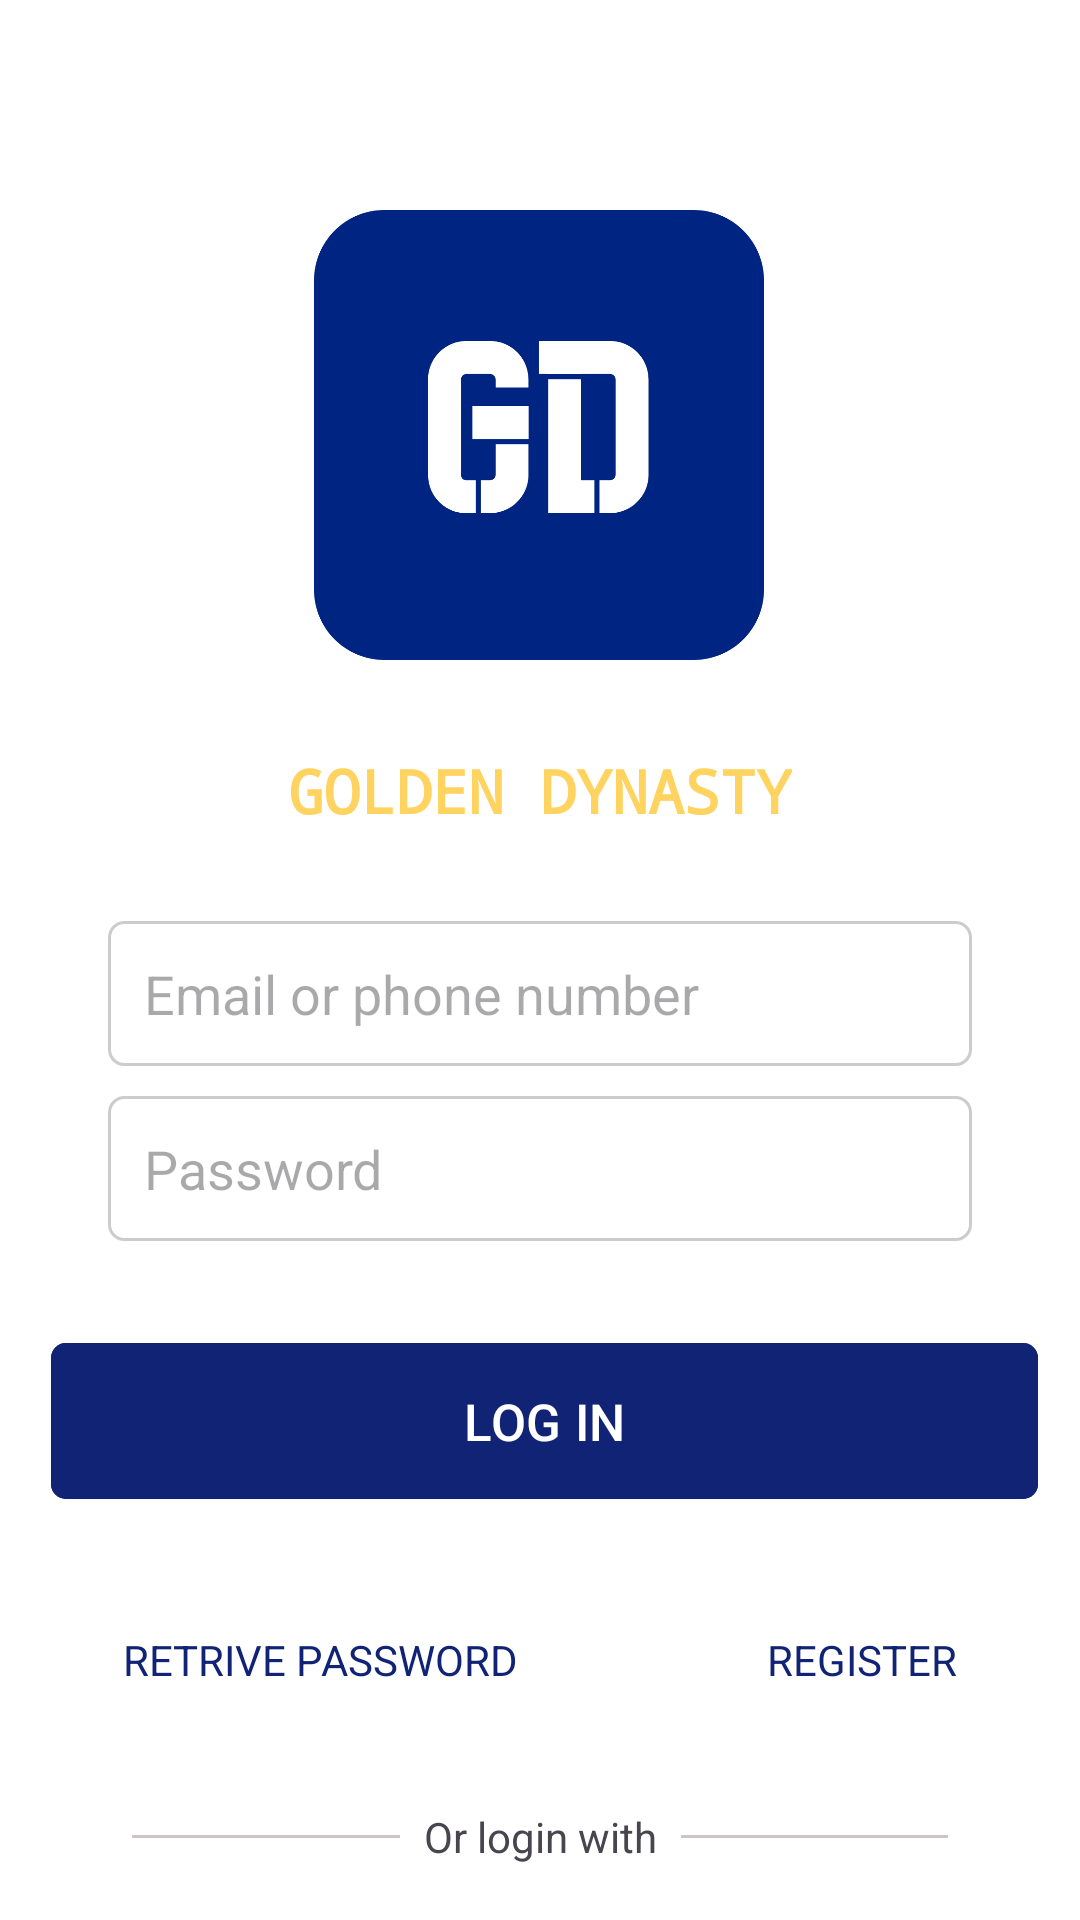

Produce the Android XML layout that renders to this screen, including the resource entries it uses.
<!-- AndroidManifest.xml: application theme Theme.GoldDigger -->
<!-- res/layout/activity_login.xml -->
<?xml version="1.0" encoding="utf-8"?>
<androidx.constraintlayout.widget.ConstraintLayout xmlns:android="http://schemas.android.com/apk/res/android"
    xmlns:app="http://schemas.android.com/apk/res-auto"
    xmlns:tools="http://schemas.android.com/tools"
    android:id="@+id/main"
    android:layout_width="match_parent"
    android:layout_height="match_parent"
    tools:context=".LoginActivity"
    android:background="@color/white">

    <TextView
        android:id="@+id/tvNameApp"
        android:layout_width="wrap_content"
        android:layout_height="wrap_content"
        android:layout_marginStart="133dp"
        android:layout_marginTop="30dp"
        android:layout_marginEnd="133dp"
        android:fontFamily="monospace"
        android:text="GOLDEN DYNASTY"
        android:textColor="@color/gold"
        android:textColorLink="@color/gold"
        android:textSize="20sp"
        android:textStyle="bold"
        app:layout_constraintEnd_toEndOf="parent"
        app:layout_constraintStart_toStartOf="parent"
        app:layout_constraintTop_toBottomOf="@id/imgLogo" />

    <EditText
        android:id="@+id/etEmailPhone"
        android:layout_width="0dp"
        android:layout_height="wrap_content"
        android:layout_marginStart="41dp"
        android:layout_marginTop="30dp"
        android:layout_marginEnd="41dp"
        android:background="@drawable/rounded_edit_text"
        android:hint="Email or phone number"
        android:inputType="textEmailAddress"
        android:padding="12dp"
        app:layout_constraintEnd_toEndOf="parent"
        app:layout_constraintStart_toStartOf="parent"
        app:layout_constraintTop_toBottomOf="@id/tvNameApp"
        app:layout_constraintWidth_percent="0.8" />

    <EditText
        android:id="@+id/etPassword"
        android:layout_width="0dp"
        android:layout_height="wrap_content"
        android:layout_marginStart="41dp"
        android:layout_marginTop="10dp"
        android:layout_marginEnd="41dp"
        android:background="@drawable/rounded_edit_text"
        android:hint="Password"
        android:inputType="textPassword"
        android:padding="12dp"
        app:layout_constraintEnd_toEndOf="parent"
        app:layout_constraintStart_toStartOf="parent"
        app:layout_constraintTop_toBottomOf="@id/etEmailPhone"
        app:layout_constraintWidth_percent="0.8" />

    <com.google.android.material.button.MaterialButton
        android:id="@+id/btnLogin"
        android:layout_width="329dp"
        android:layout_height="60dp"
        android:layout_marginStart="41dp"
        android:layout_marginTop="30dp"
        android:layout_marginEnd="41dp"
        android:backgroundTint="@color/blue"
        android:text="LOG IN"
        android:textColor="@android:color/white"
        android:textSize="17dp"
        app:cornerRadius="5dp"
        app:layout_constraintEnd_toEndOf="parent"
        app:layout_constraintHorizontal_bias="0.475"
        app:layout_constraintStart_toStartOf="parent"
        app:layout_constraintTop_toBottomOf="@id/etPassword"
        app:layout_constraintWidth_percent="0.8" />

    <TextView
        android:id="@+id/tvForgotPassword"
        android:layout_width="wrap_content"
        android:layout_height="wrap_content"
        android:layout_marginStart="41dp"
        android:layout_marginTop="40dp"
        android:text="RETRIVE PASSWORD"
        android:textColor="@color/blue"
        app:layout_constraintStart_toStartOf="parent"
        app:layout_constraintTop_toBottomOf="@id/btnLogin" />

    <TextView
        android:id="@+id/tvRegister"
        android:layout_width="wrap_content"
        android:layout_height="wrap_content"
        android:layout_marginTop="40dp"
        android:layout_marginEnd="41dp"
        android:text="REGISTER"
        android:textColor="@color/blue"
        app:layout_constraintEnd_toEndOf="parent"
        app:layout_constraintTop_toBottomOf="@+id/btnLogin" />

    <TextView
        android:id="@+id/tvOrLoginWith"
        android:layout_width="wrap_content"
        android:layout_height="wrap_content"
        android:layout_marginTop="40dp"
        android:text="Or login with"
        app:layout_constraintEnd_toEndOf="parent"
        app:layout_constraintStart_toStartOf="parent"
        app:layout_constraintTop_toBottomOf="@id/tvRegister" />

    <View
        android:layout_width="0dp"
        android:layout_height="1dp"
        android:layout_marginHorizontal="8dp"
        android:background="@color/LoginWith"
        app:layout_constraintBottom_toBottomOf="@+id/tvOrLoginWith"
        app:layout_constraintEnd_toStartOf="@+id/tvOrLoginWith"
        app:layout_constraintStart_toStartOf="@+id/etEmailPhone"
        app:layout_constraintTop_toTopOf="@+id/tvOrLoginWith" />

    <View
        android:layout_width="0dp"
        android:layout_height="1dp"
        android:layout_marginHorizontal="8dp"
        android:background="@color/LoginWith"
        app:layout_constraintBottom_toBottomOf="@+id/tvOrLoginWith"
        app:layout_constraintEnd_toEndOf="@+id/etEmailPhone"
        app:layout_constraintStart_toEndOf="@+id/tvOrLoginWith"
        app:layout_constraintTop_toTopOf="@+id/tvOrLoginWith" />

    <LinearLayout
        android:layout_width="wrap_content"
        android:layout_height="wrap_content"
        android:layout_marginTop="32dp"
        android:orientation="horizontal"
        app:layout_constraintEnd_toEndOf="parent"
        app:layout_constraintHorizontal_bias="0.505"
        app:layout_constraintStart_toStartOf="parent"
        app:layout_constraintTop_toBottomOf="@id/tvOrLoginWith">

        <ImageView
            android:id="@+id/btnGoogle"
            android:layout_width="60dp"
            android:layout_height="60dp"
            android:contentDescription="Login with Google"
            android:src="@drawable/icon_google"
            tools:ignore="ContentDescription" />

        <ImageView
            android:id="@+id/btnFacebook"
            android:layout_width="60dp"
            android:layout_height="60dp"
            android:layout_marginStart="16dp"
            android:contentDescription="Login with Facebook"
            android:src="@drawable/icon_facebook"
            tools:ignore="ContentDescription" />


    </LinearLayout>

    <ImageView
        android:id="@+id/imgLogo"
        android:layout_width="150dp"
        android:layout_height="150dp"
        android:layout_marginStart="155dp"
        android:layout_marginTop="70dp"
        android:layout_marginEnd="156dp"
        android:src="@drawable/img_logo_new"
        app:layout_constraintEnd_toEndOf="parent"
        app:layout_constraintStart_toStartOf="parent"
        app:layout_constraintTop_toTopOf="parent"
        tools:ignore="ContentDescription" />

</androidx.constraintlayout.widget.ConstraintLayout>
<!-- resources referenced by this layout -->
<resources>
  <color name="LoginWith">#CFC3C3</color>
  <color name="blue">#112375</color>
  <color name="gold">#FFD360</color>
  <color name="white">#FFFFFFFF</color>
  <!-- drawable icon_facebook (drawable) -->
  <vector xmlns:android="http://schemas.android.com/apk/res/android"
      android:width="144dp"
      android:height="144dp"
      android:viewportWidth="48"
      android:viewportHeight="48">
    <path
        android:pathData="M42,37c0,2.762 -2.238,5 -5,5H11c-2.761,0 -5,-2.238 -5,-5V11c0,-2.762 2.239,-5 5,-5h26c2.762,0 5,2.238 5,5V37z"
        android:fillColor="#3F51B5"/>
    <path
        android:pathData="M34.368,25H31v13h-5V25h-3v-4h3v-2.41c0.002,-3.508 1.459,-5.59 5.592,-5.59H35v4h-2.287C31.104,17 31,17.6 31,18.723V21h4L34.368,25z"
        android:fillColor="#FFF"/>
  </vector>
  <!-- drawable img_logo_new: png bitmap (drawable, 20291 bytes) -->
  <!-- drawable rounded_edit_text (drawable) -->
  <?xml version="1.0" encoding="utf-8"?>
  <shape xmlns:android="http://schemas.android.com/apk/res/android">
      <solid android:color="#FFFFFF" /> 
      <corners android:radius="5dp" /> 
      <stroke android:width="1dp" android:color="#CCCCCC" /> 
      <height android:value="50dp" /> />
  </shape>
  <style name="Theme.GoldDigger" parent="Base.Theme.GoldDigger" />
  <style name="Base.Theme.GoldDigger" parent="Theme.Material3.DayNight.NoActionBar">
          
          
      </style>
</resources>
